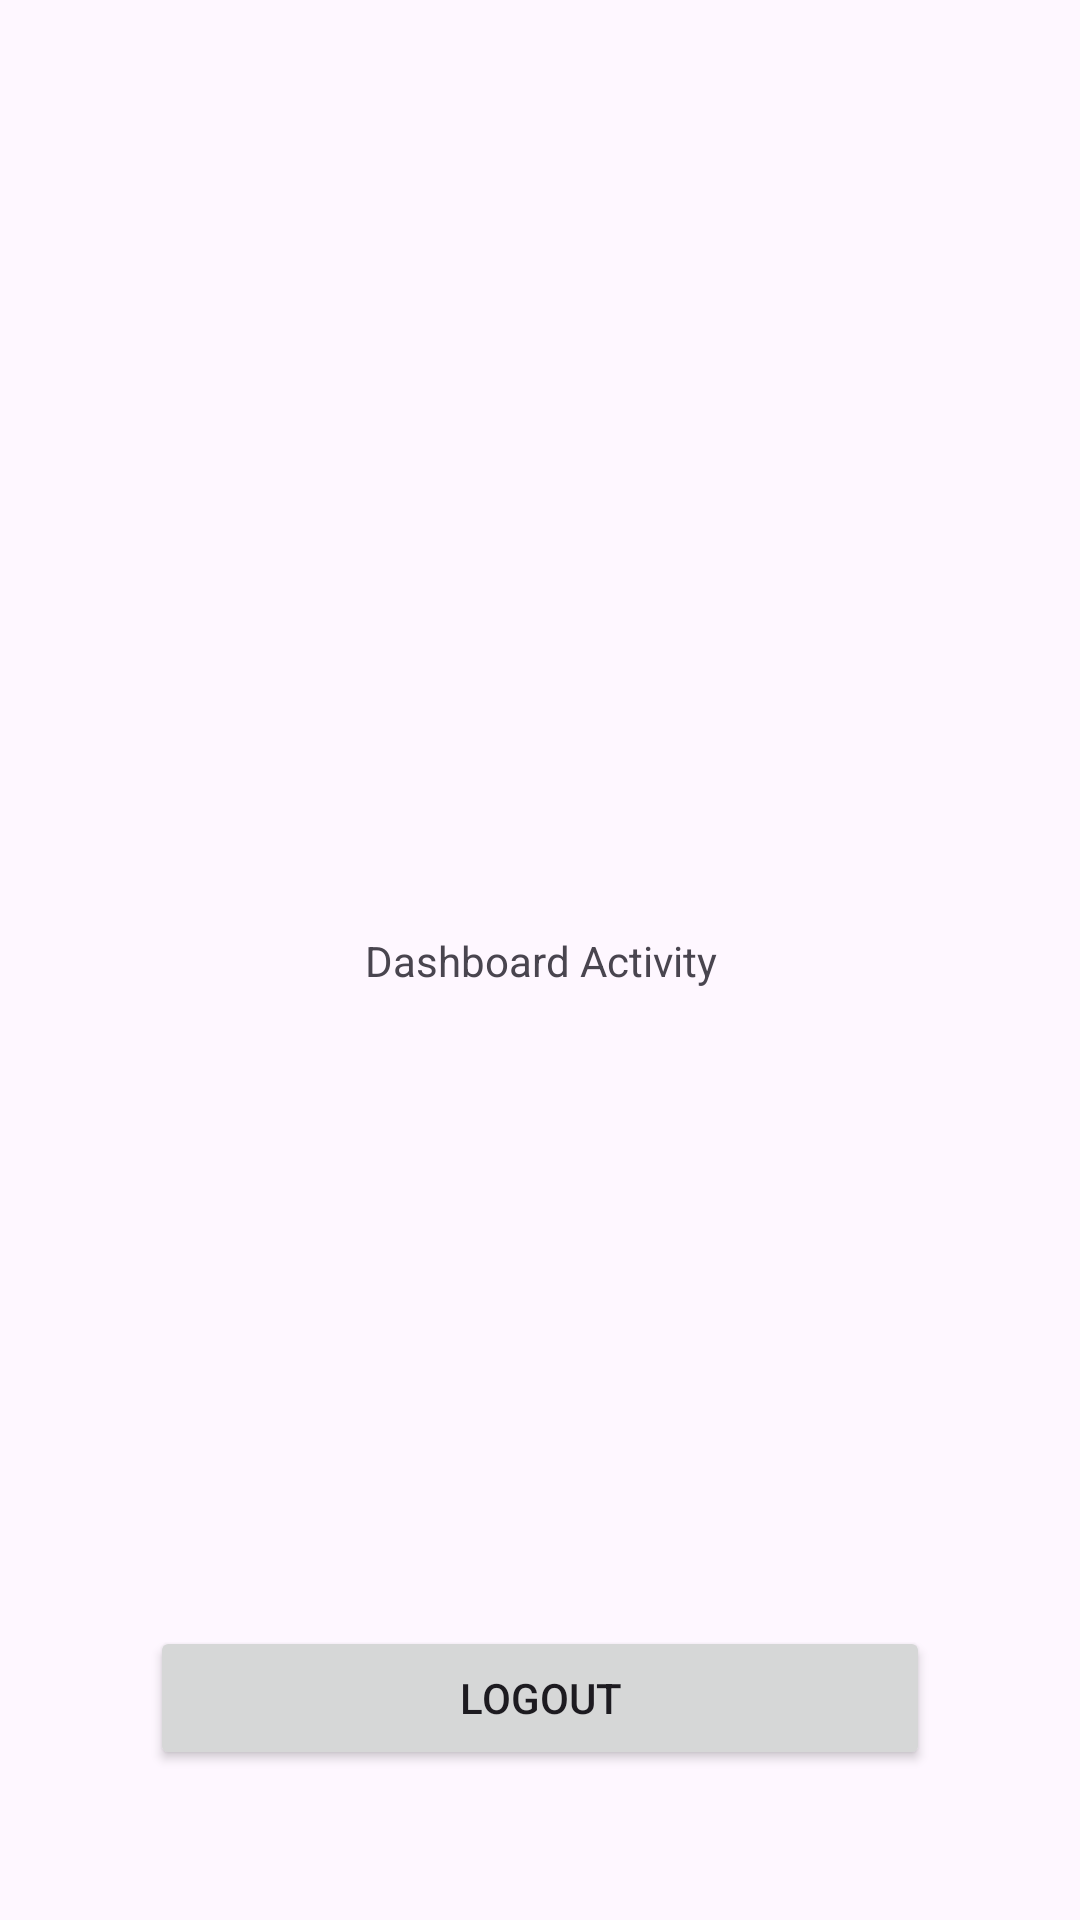

Reconstruct the res/layout file that produces this screen, plus the resources it refers to.
<!-- AndroidManifest.xml: application theme Theme.AdSenseDashboard -->
<!-- res/layout/activity_dashboard.xml -->
<?xml version="1.0" encoding="utf-8"?>
<androidx.constraintlayout.widget.ConstraintLayout xmlns:android="http://schemas.android.com/apk/res/android"
    xmlns:app="http://schemas.android.com/apk/res-auto"
    xmlns:tools="http://schemas.android.com/tools"
    android:layout_width="match_parent"
    android:layout_height="match_parent"
    tools:context=".ui.data.DashboardActivity">

    <TextView
        android:id="@+id/sample_api_respnse"
        android:layout_margin="10dp"
        android:layout_width="300dp"
        android:layout_height="wrap_content"
        android:text="@string/dashboard_activity"
        android:gravity="center"
        app:layout_constraintBottom_toBottomOf="parent"
        app:layout_constraintEnd_toEndOf="parent"
        app:layout_constraintStart_toStartOf="parent"
        app:layout_constraintTop_toTopOf="parent" />

    <Button
        android:id="@+id/logout_btn"
        android:layout_width="match_parent"
        android:layout_height="wrap_content"
        android:layout_margin="50dp"
        android:text="LOGOUT"
        app:layout_constraintBottom_toBottomOf="parent"
        app:layout_constraintEnd_toEndOf="parent"
        app:layout_constraintStart_toStartOf="parent" />
</androidx.constraintlayout.widget.ConstraintLayout>
<!-- resources referenced by this layout -->
<resources>
  <string name="dashboard_activity">Dashboard Activity</string>
  <style name="Theme.AdSenseDashboard" parent="Base.Theme.AdSenseDashboard" />
  <style name="Base.Theme.AdSenseDashboard" parent="Theme.Material3.DayNight.NoActionBar">
          
          
      </style>
</resources>
